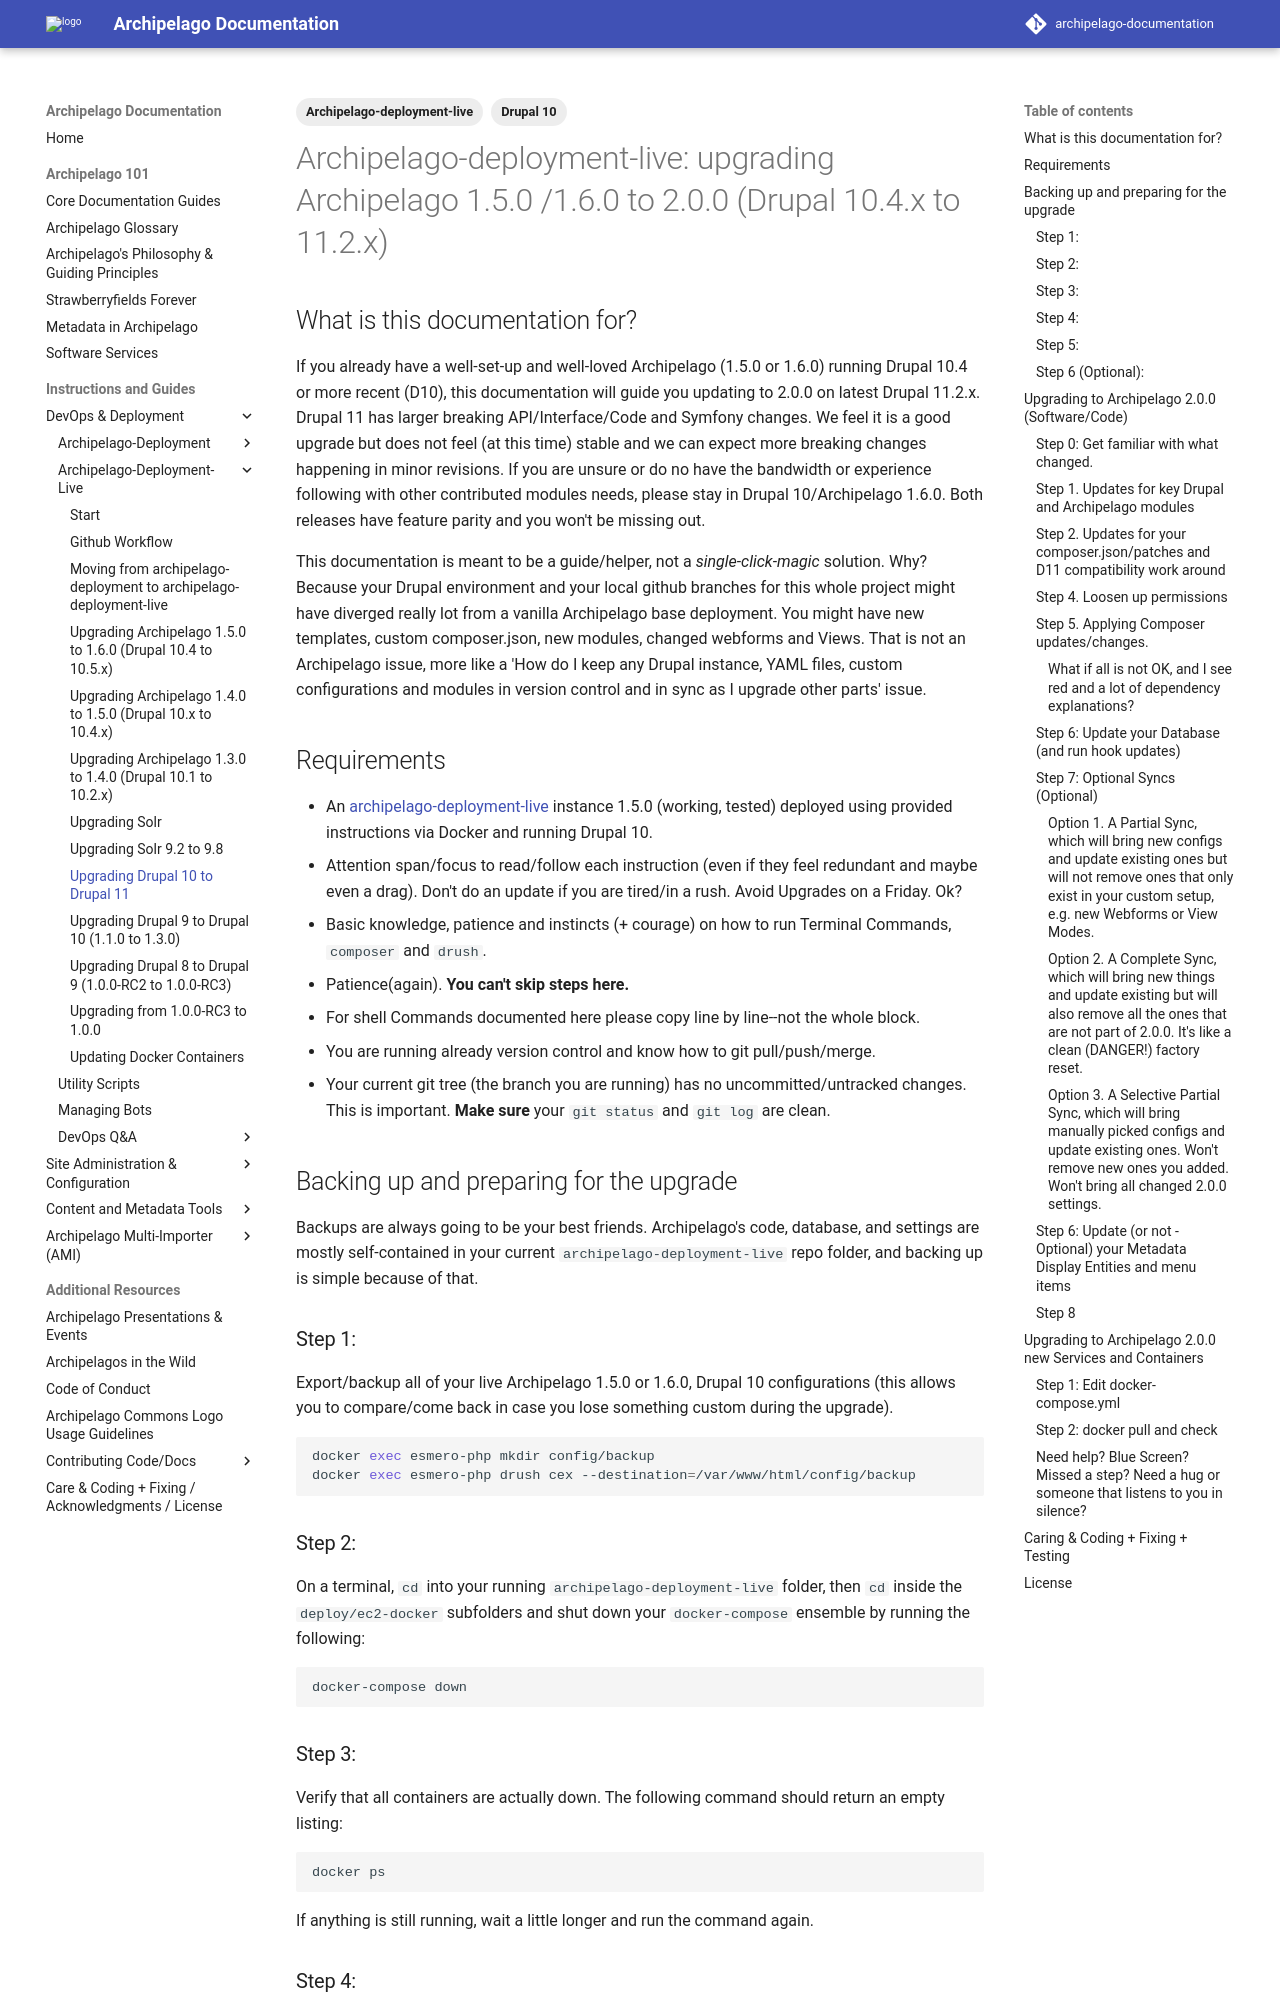

repository: esmero/archipelago-documentation · page: 2.2.0/archipelago-deployment-live-UpgradeDrupalD10toD11/index.html · generator: mkdocs

---
title: "Archipelago-deployment-live: upgrading Archipelago 1.5.0/1.6.0 to 2.0.0 (Drupal 10.x to 11.2.x)"
tags:
  - Archipelago-deployment-live
  - Drupal 10
---

# Archipelago-deployment-live: upgrading Archipelago 1.5.0 /1.6.0 to 2.0.0 (Drupal 10.4.x to 11.2.x)

## What is this documentation for?

If you already have a well-set-up and well-loved Archipelago (1.5.0 or 1.6.0) running Drupal 10.4 or more recent (D10), this documentation will guide you updating to 2.0.0 on latest Drupal 11.2.x.
Drupal 11 has larger breaking API/Interface/Code and Symfony changes. We feel it is a good upgrade but does not feel (at this time) stable and we can expect more breaking changes happening in minor revisions.
If you are unsure or do no have the bandwidth or experience following with other contributed modules needs, please stay in Drupal 10/Archipelago 1.6.0. Both releases have feature parity and you won't be missing out.

This documentation is meant to be a guide/helper, not a *single-click-magic* solution. Why? Because your Drupal environment and your local github branches for this whole project might have diverged really lot from a vanilla Archipelago base deployment. You might have new templates, custom composer.json, new modules, changed webforms and Views. That is not an Archipelago issue, more like a 'How do I keep any Drupal instance, YAML files, custom configurations and modules in version control and in sync as I upgrade other parts' issue.

## Requirements

- An [archipelago-deployment-live](https://github.com/esmero/archipelago-deployment-live) instance 1.5.0 (working, tested) deployed using provided instructions via Docker and running Drupal 10.
- Attention span/focus to read/follow each instruction (even if they feel redundant and maybe even a drag). Don't do an update if you are tired/in a rush. Avoid Upgrades on a Friday. Ok?
- Basic knowledge, patience and instincts (+ courage) on how to run Terminal Commands, `composer` and `drush`.
- Patience(again). **You can't skip steps here.**
- For shell Commands documented here please copy line by line--not the whole block.
- You are running already version control and know how to git pull/push/merge.
- Your current git tree (the branch you are running) has no uncommitted/untracked changes. This is important. **Make sure** your `git status` and `git log` are clean.

## Backing up and preparing for the upgrade

Backups are always going to be your best friends. Archipelago's code, database, and settings are mostly self-contained in your current `archipelago-deployment-live` repo folder, and backing up is simple because of that.

### Step 1:

Export/backup all of your live Archipelago 1.5.0 or 1.6.0, Drupal 10 configurations (this allows you to compare/come back in case you lose something custom during the upgrade).

```shell
docker exec esmero-php mkdir config/backup
docker exec esmero-php drush cex --destination=/var/www/html/config/backup
```

### Step 2:

On a terminal, `cd` into your running `archipelago-deployment-live` folder, then `cd` inside the `deploy/ec2-docker` subfolders and shut down your `docker-compose` ensemble by running the following:

```shell
docker-compose down
```

### Step 3:

Verify that all containers are actually down. The following command should return an empty listing:

```shell
docker ps
```

If anything is still running, wait a little longer and run the command again.
